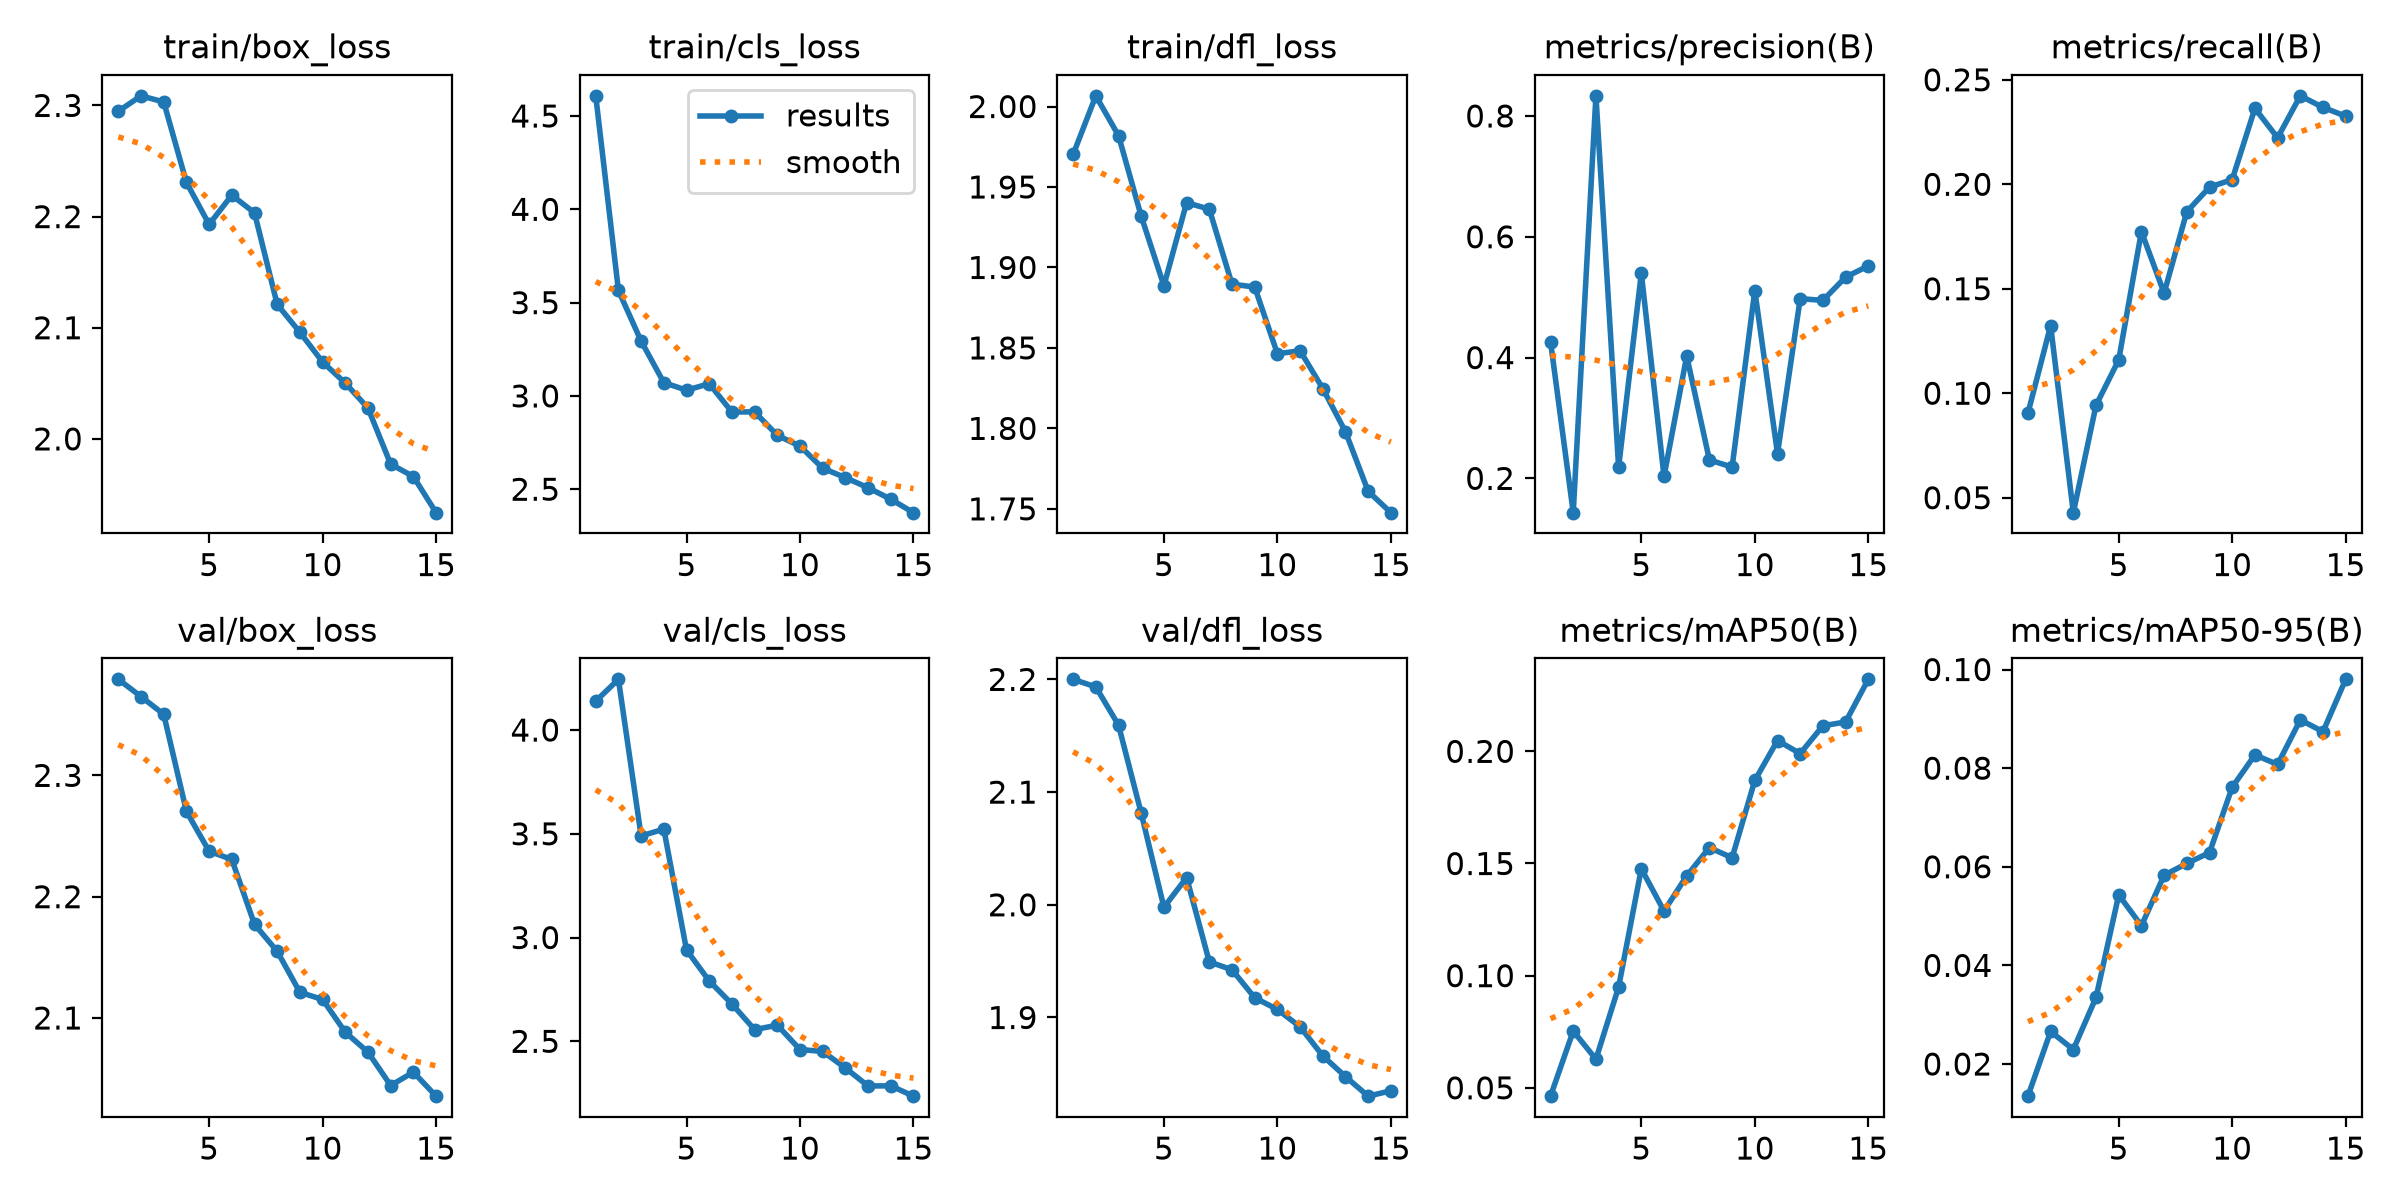

Data behind this chart, as committed beside it:
epoch, time, train/box_loss, train/cls_loss, train/dfl_loss, metrics/precision(B), metrics/recall(B), metrics/mAP50(B), metrics/mAP50-95(B), val/box_loss, val/cls_loss, val/dfl_loss, lr/pg0, lr/pg1, lr/pg2
1, 1873, 2.295, 4.608, 1.97, 0.4264, 0.09046, 0.04628, 0.01348, 2.379, 4.139, 2.2, 0.0004161, 0.0004161, 0.0004161
2, 3940, 2.309, 3.565, 2.007, 0.1432, 0.1323, 0.07533, 0.02661, 2.365, 4.244, 2.193, 0.0007778, 0.0007778, 0.0007778
3, 5942, 2.303, 3.294, 1.982, 0.8333, 0.04284, 0.06275, 0.02293, 2.35, 3.489, 2.159, 0.001085, 0.001085, 0.001085
4, 7792, 2.231, 3.071, 1.932, 0.2185, 0.09422, 0.09492, 0.03349, 2.27, 3.523, 2.081, 0.001002, 0.001002, 0.001002
5, 9600, 2.193, 3.031, 1.889, 0.5397, 0.1159, 0.1477, 0.05429, 2.237, 2.94, 1.998, 0.00092, 0.00092, 0.00092
6, 11378, 2.219, 3.066, 1.94, 0.2033, 0.1774, 0.1288, 0.04805, 2.231, 2.791, 2.024, 0.0008375, 0.0008375, 0.0008375
7, 13163, 2.203, 2.914, 1.936, 0.4025, 0.1479, 0.1445, 0.05827, 2.177, 2.68, 1.949, 0.000755, 0.000755, 0.000755
8, 14953, 2.121, 2.915, 1.89, 0.2305, 0.1869, 0.1571, 0.06068, 2.155, 2.556, 1.942, 0.0006725, 0.0006725, 0.0006725
9, 16744, 2.096, 2.789, 1.888, 0.2187, 0.1986, 0.1526, 0.06287, 2.121, 2.578, 1.918, 0.00059, 0.00059, 0.00059
10, 18530, 2.069, 2.731, 1.846, 0.511, 0.2023, 0.187, 0.07614, 2.115, 2.46, 1.907, 0.0005075, 0.0005075, 0.0005075
11, 20322, 2.05, 2.613, 1.848, 0.2411, 0.2364, 0.2048, 0.08268, 2.088, 2.451, 1.892, 0.000425, 0.000425, 0.000425
12, 22112, 2.028, 2.562, 1.825, 0.4975, 0.2222, 0.199, 0.08075, 2.072, 2.371, 1.866, 0.0003425, 0.0003425, 0.0003425
13, 23907, 1.977, 2.508, 1.798, 0.4946, 0.2423, 0.2114, 0.08979, 2.044, 2.285, 1.848, 0.00026, 0.00026, 0.00026
14, 25721, 1.966, 2.446, 1.761, 0.5332, 0.2368, 0.2131, 0.0874, 2.055, 2.285, 1.83, 0.0001775, 0.0001775, 0.0001775
15, 27522, 1.934, 2.374, 1.748, 0.5517, 0.2326, 0.2321, 0.09801, 2.036, 2.236, 1.835, 9.5e-05, 9.5e-05, 9.5e-05
